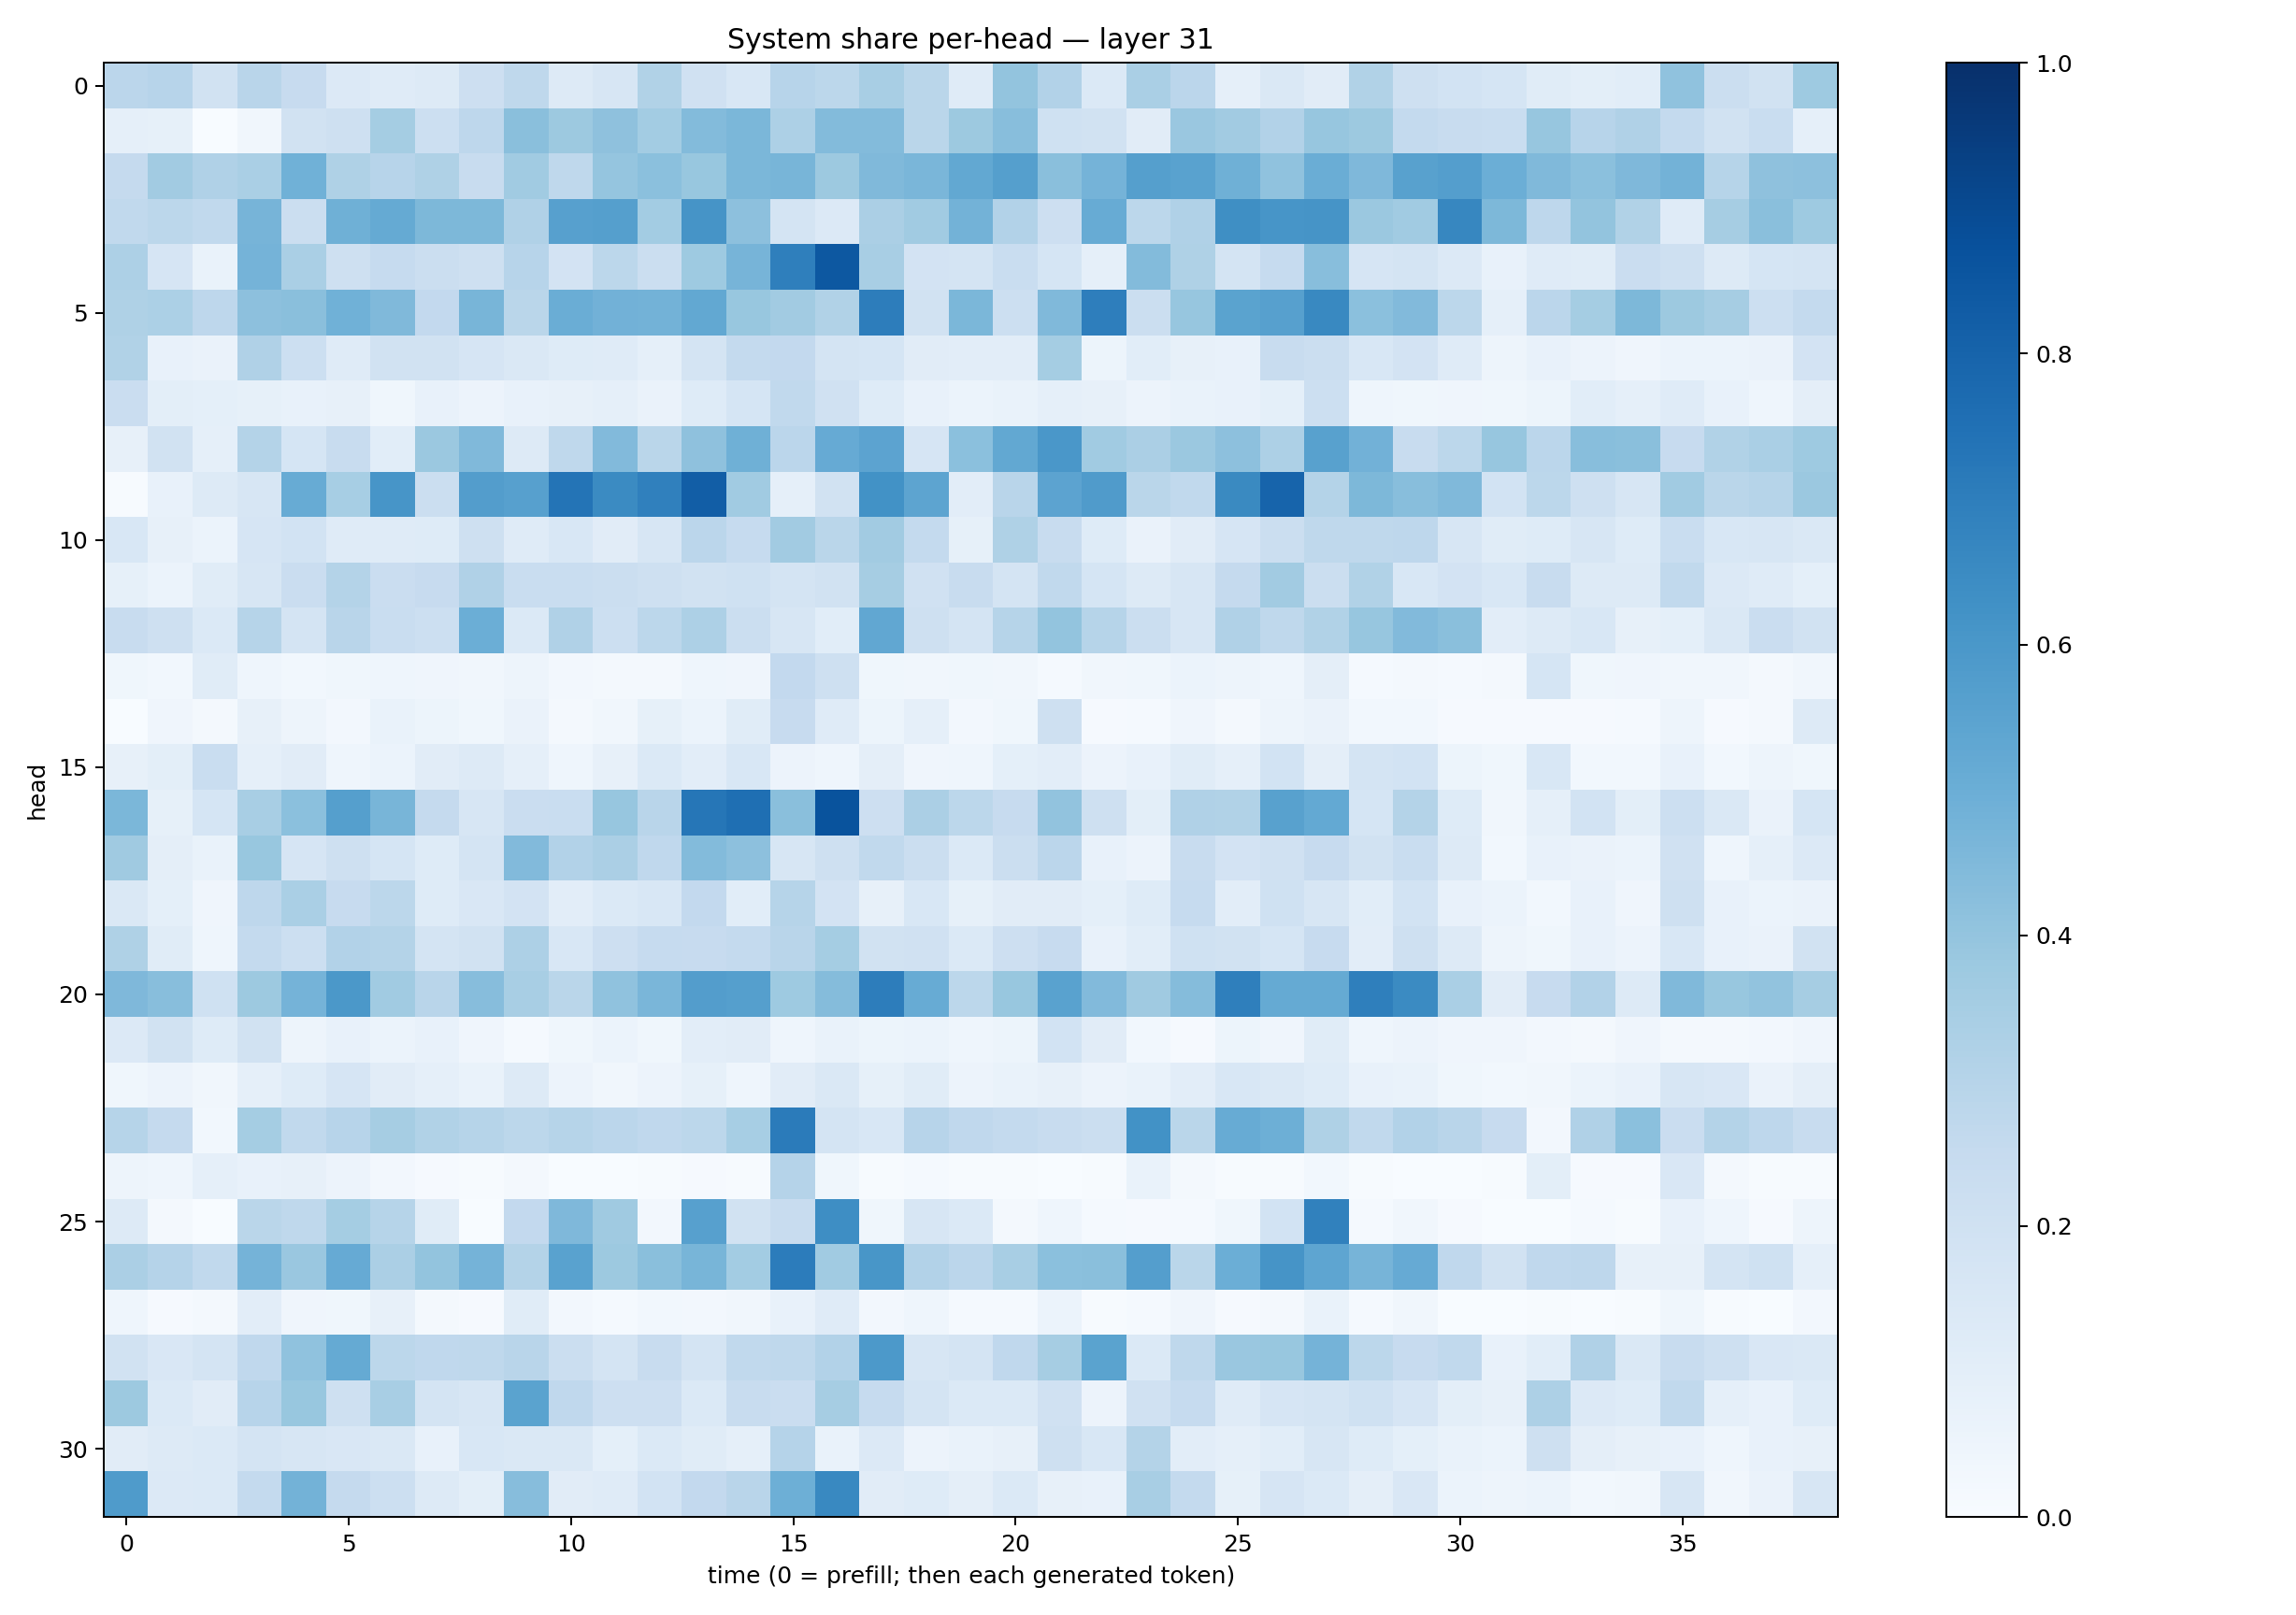

Source data for this figure (header and first rows):
0.28340116, 0.2929942, 0.1903697, 0.29288593, 0.24306425, 0.13613316, 0.12073784, 0.13240212, 0.21186265, 0.27118757, 0.12602374, 0.15949649, 0.31499398, 0.19616503, 0.1525781, 0.2950257, 0.2789806, 0.34109762, 0.28633142, 0.11811058, 0.3989153, 0.31223208, 0.14047976, 0.33729032
0.08689, 0.08308, 0.003036, 0.03497, 0.1909, 0.2059, 0.3522, 0.2176, 0.277, 0.4232, 0.376, 0.4112, 0.3569, 0.4386, 0.4605, 0.3249, 0.4413, 0.4377, 0.2874, 0.3759, 0.4265, 0.2011, 0.1909, 0.1109
0.253, 0.3629, 0.3173, 0.337, 0.4865, 0.3218, 0.2954, 0.3208, 0.2402, 0.3667, 0.2719, 0.3946, 0.4184, 0.3867, 0.4571, 0.4678, 0.376, 0.4477, 0.4623, 0.5246, 0.5659, 0.4222, 0.4739, 0.5633
0.2647, 0.2809, 0.262, 0.4696, 0.2261, 0.4906, 0.5179, 0.4542, 0.4557, 0.3186, 0.5624, 0.5638, 0.3569, 0.6125, 0.4169, 0.179, 0.1339, 0.3355, 0.3641, 0.4769, 0.3097, 0.2127, 0.5103, 0.28
0.3281, 0.1673, 0.06735, 0.473, 0.3393, 0.204, 0.2486, 0.2239, 0.2094, 0.2933, 0.1827, 0.2795, 0.2219, 0.3746, 0.4717, 0.6933, 0.8473, 0.3401, 0.1835, 0.1778, 0.2325, 0.1699, 0.08694, 0.4402
0.3204, 0.3316, 0.2738, 0.4168, 0.4241, 0.488, 0.4465, 0.2604, 0.465, 0.2872, 0.501, 0.4833, 0.4776, 0.5257, 0.388, 0.3631, 0.313, 0.7006, 0.1878, 0.4606, 0.2158, 0.4467, 0.6965, 0.219
0.3145, 0.07425, 0.06363, 0.3183, 0.2166, 0.1201, 0.1926, 0.1918, 0.1648, 0.142, 0.1216, 0.1193, 0.08912, 0.1723, 0.2556, 0.2583, 0.1786, 0.1681, 0.1098, 0.1052, 0.1024, 0.3535, 0.05079, 0.1056
0.2279, 0.09881, 0.09106, 0.08374, 0.07525, 0.08106, 0.03536, 0.07134, 0.05546, 0.07222, 0.07905, 0.08622, 0.0647, 0.1225, 0.1703, 0.2633, 0.1968, 0.1212, 0.07684, 0.06156, 0.06892, 0.08789, 0.07931, 0.05612
0.07831, 0.1942, 0.08845, 0.3053, 0.1697, 0.241, 0.1063, 0.3827, 0.4486, 0.1307, 0.2706, 0.4434, 0.2867, 0.4104, 0.4888, 0.2828, 0.5139, 0.5433, 0.1655, 0.4194, 0.5239, 0.5996, 0.3661, 0.3324
0.005802, 0.07795, 0.1319, 0.1628, 0.5088, 0.3465, 0.6055, 0.2256, 0.5735, 0.5594, 0.7358, 0.6497, 0.6877, 0.8237, 0.366, 0.08869, 0.1899, 0.6249, 0.5425, 0.105, 0.2927, 0.5455, 0.5818, 0.2881
0.1525, 0.08195, 0.06172, 0.1647, 0.1842, 0.121, 0.1177, 0.1228, 0.2051, 0.119, 0.1553, 0.1118, 0.1637, 0.2838, 0.2477, 0.3628, 0.2856, 0.3614, 0.2541, 0.08493, 0.3209, 0.2345, 0.1223, 0.06523
0.08504, 0.06044, 0.1164, 0.1632, 0.2283, 0.3082, 0.2278, 0.2422, 0.3173, 0.2314, 0.2307, 0.2226, 0.2043, 0.1908, 0.2, 0.1719, 0.1887, 0.3505, 0.1971, 0.2393, 0.1733, 0.265, 0.1697, 0.1306
0.242, 0.206, 0.139, 0.3006, 0.176, 0.2906, 0.2343, 0.218, 0.4961, 0.1383, 0.3168, 0.2154, 0.2808, 0.3278, 0.2218, 0.1626, 0.1093, 0.5278, 0.2084, 0.1762, 0.3002, 0.401, 0.299, 0.2245
0.03821, 0.0308, 0.1152, 0.04526, 0.02876, 0.03564, 0.04373, 0.0412, 0.03178, 0.04917, 0.0253, 0.01896, 0.02024, 0.04682, 0.03969, 0.2588, 0.2069, 0.03849, 0.03503, 0.03776, 0.03144, 0.0146, 0.03154, 0.0364
0.0004267, 0.03921, 0.02196, 0.08087, 0.04762, 0.02646, 0.06979, 0.05456, 0.03801, 0.06542, 0.02174, 0.03469, 0.08304, 0.06055, 0.1153, 0.2443, 0.1205, 0.05185, 0.08935, 0.0246, 0.03785, 0.2109, 0.008879, 0.01269
0.08149, 0.1001, 0.2308, 0.08773, 0.1121, 0.0447, 0.05865, 0.1121, 0.1298, 0.08605, 0.0463, 0.07857, 0.1376, 0.1034, 0.1526, 0.05733, 0.04652, 0.09472, 0.04065, 0.04408, 0.09077, 0.1049, 0.05627, 0.07655
0.4599, 0.08423, 0.1682, 0.3404, 0.4207, 0.5626, 0.4666, 0.2519, 0.159, 0.2299, 0.2324, 0.3923, 0.2907, 0.7283, 0.7565, 0.422, 0.8636, 0.2113, 0.3325, 0.2783, 0.2433, 0.4049, 0.2089, 0.09978
0.3681, 0.09523, 0.06798, 0.3898, 0.1643, 0.2091, 0.1711, 0.1224, 0.1731, 0.4425, 0.3105, 0.3356, 0.2689, 0.441, 0.4162, 0.1616, 0.2033, 0.2639, 0.2208, 0.1376, 0.2254, 0.2814, 0.07508, 0.05532
0.1431, 0.09199, 0.04141, 0.2761, 0.3397, 0.2456, 0.2783, 0.1219, 0.1508, 0.1816, 0.1053, 0.1382, 0.1551, 0.2611, 0.1087, 0.2985, 0.18, 0.07893, 0.154, 0.08474, 0.1124, 0.1108, 0.09101, 0.1246
0.3217, 0.116, 0.04612, 0.2561, 0.2158, 0.3118, 0.3062, 0.1726, 0.1908, 0.3259, 0.1537, 0.213, 0.2473, 0.2444, 0.2551, 0.2915, 0.3546, 0.1887, 0.1992, 0.1382, 0.2135, 0.2449, 0.07418, 0.1078
0.4519, 0.4285, 0.2029, 0.3769, 0.4749, 0.5971, 0.3641, 0.2898, 0.4314, 0.3436, 0.2869, 0.4082, 0.461, 0.5733, 0.5625, 0.3712, 0.4347, 0.7005, 0.5108, 0.2786, 0.3881, 0.5526, 0.4445, 0.3694
0.1342, 0.1893, 0.1246, 0.1936, 0.05072, 0.07085, 0.05977, 0.07058, 0.04057, 0.01304, 0.03877, 0.05941, 0.03702, 0.1054, 0.1133, 0.04327, 0.067, 0.05417, 0.0616, 0.0445, 0.05119, 0.186, 0.1111, 0.03124
0.0353, 0.05716, 0.03485, 0.08891, 0.1216, 0.1667, 0.1098, 0.08938, 0.06736, 0.1274, 0.05721, 0.03515, 0.05814, 0.08471, 0.04548, 0.1113, 0.141, 0.08567, 0.1151, 0.05786, 0.06823, 0.08024, 0.05731, 0.06684
0.2985, 0.2521, 0.02877, 0.3532, 0.2626, 0.2962, 0.3488, 0.3139, 0.299, 0.2801, 0.2996, 0.2845, 0.2683, 0.2781, 0.3468, 0.7091, 0.1747, 0.1544, 0.2937, 0.2679, 0.256, 0.2384, 0.2188, 0.6247
0.04932, 0.04391, 0.08913, 0.07525, 0.0783, 0.05713, 0.02582, 0.008756, 0.003999, 0.02226, 0.003605, 0.003241, 0.006485, 0.008216, 0.004229, 0.3035, 0.03729, 0.005458, 0.01527, 0.006072, 0.005151, 0.00217, 0.005952, 0.06828
0.1312, 0.02243, 0.0004413, 0.2884, 0.2723, 0.353, 0.2997, 0.1149, 0.00171, 0.2608, 0.4499, 0.3688, 0.02727, 0.5623, 0.1909, 0.2378, 0.6369, 0.03882, 0.1615, 0.1374, 0.01887, 0.04654, 0.01437, 0.008785
0.333, 0.304, 0.2649, 0.4748, 0.3828, 0.5147, 0.3352, 0.3991, 0.4763, 0.3076, 0.5533, 0.3775, 0.4228, 0.4649, 0.3584, 0.7046, 0.3653, 0.605, 0.3099, 0.2828, 0.3414, 0.4207, 0.4233, 0.5699
0.04397, 0.009818, 0.01608, 0.105, 0.03949, 0.03833, 0.08023, 0.0206, 0.009623, 0.1169, 0.02437, 0.01284, 0.02841, 0.0273, 0.03293, 0.07267, 0.1189, 0.02517, 0.04552, 0.01296, 0.01461, 0.06026, 0.004178, 0.01497
0.1894, 0.1504, 0.1788, 0.2666, 0.4096, 0.5186, 0.2774, 0.269, 0.2724, 0.2925, 0.2233, 0.1781, 0.2402, 0.173, 0.2648, 0.2701, 0.3107, 0.5905, 0.1623, 0.1764, 0.2687, 0.3479, 0.549, 0.1393
0.3772, 0.1404, 0.1105, 0.2957, 0.3879, 0.2054, 0.34, 0.1723, 0.1619, 0.5476, 0.2681, 0.2134, 0.2142, 0.137, 0.2401, 0.2289, 0.3511, 0.2464, 0.1778, 0.1381, 0.1405, 0.1987, 0.05471, 0.1969
0.11, 0.1263, 0.139, 0.1745, 0.1614, 0.1499, 0.1461, 0.0756, 0.1547, 0.1471, 0.1479, 0.09323, 0.1397, 0.1169, 0.08828, 0.3046, 0.06803, 0.1363, 0.05741, 0.06707, 0.07884, 0.2057, 0.1531, 0.307
0.585, 0.1349, 0.1391, 0.2561, 0.4802, 0.2514, 0.2179, 0.1274, 0.09808, 0.4308, 0.1133, 0.1185, 0.1843, 0.2597, 0.2904, 0.4937, 0.6569, 0.1105, 0.1247, 0.0943, 0.1371, 0.08189, 0.07504, 0.3432
